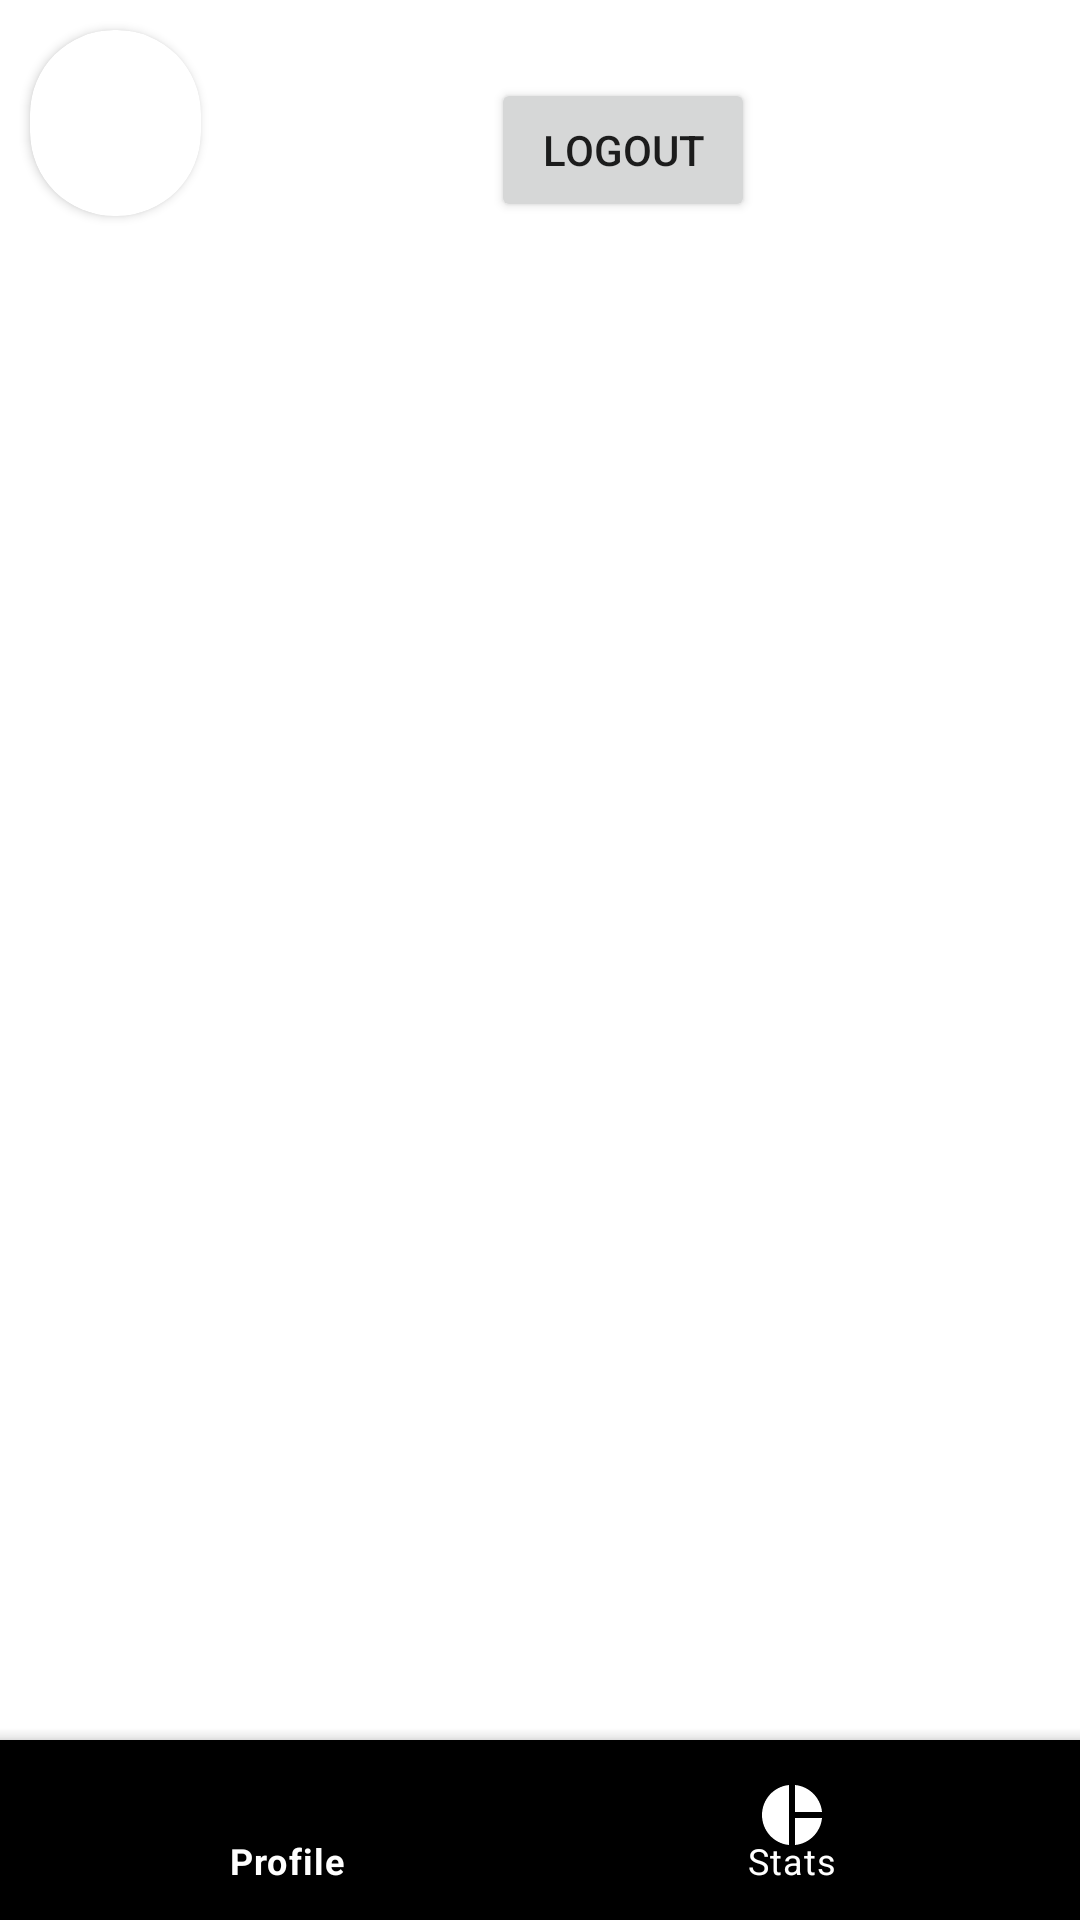

Android layout source for this screen:
<!-- AndroidManifest.xml: application theme Theme.MyApplication -->
<!-- res/layout/basic_layout_main_activity.xml -->
<?xml version="1.0" encoding="utf-8"?>
<androidx.coordinatorlayout.widget.CoordinatorLayout
    xmlns:android="http://schemas.android.com/apk/res/android"
    xmlns:app="http://schemas.android.com/apk/res-auto"
    xmlns:tools="http://schemas.android.com/tools"
    android:fitsSystemWindows="true"
    android:layout_width="match_parent"
    android:layout_height="match_parent">


    <androidx.fragment.app.FragmentContainerView
        android:id="@+id/fragment_container"
        android:layout_width="416dp"
        android:layout_height="739dp"
        app:layout_anchor="@+id/constraintLayout3"
        app:layout_anchorGravity="center"
        tools:ignore="MissingConstraints" />

    <androidx.constraintlayout.widget.ConstraintLayout
        android:id="@+id/user_details_container"
        android:layout_width="395dp"
        android:layout_height="144dp"
        android:layout_margin="10dp"
        android:elevation="8dp"
        app:cardCornerRadius="3dp">

        <androidx.cardview.widget.CardView
            android:id="@+id/user_propic_container"
            android:layout_width="wrap_content"
            android:layout_height="wrap_content"

            app:cardCornerRadius="28dp"
            tools:ignore="MissingConstraints">

            <ImageView
                android:id="@+id/member_icon"
                android:layout_width="57dp"
                android:layout_height="62dp"
                android:src="@drawable/ic_baseline_person_24" />

        </androidx.cardview.widget.CardView>

        <Button
            android:id="@+id/logout_button"
            android:layout_width="wrap_content"
            android:layout_height="wrap_content"
            android:layout_marginTop="16dp"
            android:text="logout"
            app:layout_constraintEnd_toEndOf="parent"
            app:layout_constraintStart_toStartOf="parent"
            app:layout_constraintTop_toTopOf="parent" />

    </androidx.constraintlayout.widget.ConstraintLayout>

    <com.google.android.material.bottomappbar.BottomAppBar
        android:id="@+id/bottomAppBar"
        android:layout_width="match_parent"
        android:layout_height="60dp"
        android:layout_gravity="bottom"
        android:backgroundTint="@color/black"
        app:contentInsetEnd="0dp"
        app:contentInsetStart="0dp"
        app:fabAlignmentMode="center"
        app:fabCradleMargin="7dp"
        app:fabCradleRoundedCornerRadius="12dp"
        app:fabCradleVerticalOffset="1dp">

        <com.google.android.material.bottomnavigation.BottomNavigationView
            android:id="@+id/bottomNavigationView"
            android:layout_width="match_parent"
            android:layout_height="match_parent"
            android:layout_marginHorizontal="0dp"
            android:layout_marginVertical="5dp"
            android:background="@drawable/bottom_navbar_drawable"
            app:itemIconSize="24dp"
            app:itemIconTint="@android:color/white"
            app:itemRippleColor="#3F51B5"

            app:itemTextColor="@color/white"

            app:labelVisibilityMode="labeled"
            app:menu="@menu/bottom_nav_menu" />


    </com.google.android.material.bottomappbar.BottomAppBar>

    <androidx.constraintlayout.widget.ConstraintLayout
        android:id="@+id/constraintLayout3"
        android:layout_width="match_parent"
        android:layout_height="match_parent"
        app:layout_anchor="@+id/user_details_container"
        app:layout_anchorGravity="center"/>


</androidx.coordinatorlayout.widget.CoordinatorLayout>
<!-- resources referenced by this layout -->
<resources>
  <style name="Theme.MyApplication" parent="Theme.MaterialComponents.DayNight.DarkActionBar">
          
          <item name="colorPrimary">@color/purple_500</item>
          <item name="colorPrimaryVariant">@color/purple_700</item>
          <item name="colorOnPrimary">@color/white</item>
          
          <item name="colorSecondary">@color/teal_200</item>
          <item name="colorSecondaryVariant">@color/teal_700</item>
          <item name="colorOnSecondary">@color/black</item>
          
          <item name="android:statusBarColor" tools:targetApi="l">?attr/colorPrimaryVariant</item>
          
      </style>
  <!-- not gathered from this repository: default colours our renderer supplied (Android Studio template values) -->
  <color name="purple_500">#FF6200EE</color>
  <color name="purple_700">#FF3700B3</color>
  <color name="teal_200">#FF03DAC5</color>
  <color name="teal_700">#FF018786</color>
  <color name="black">#FF000000</color>
  <color name="white">#FFFFFFFF</color>
</resources>
